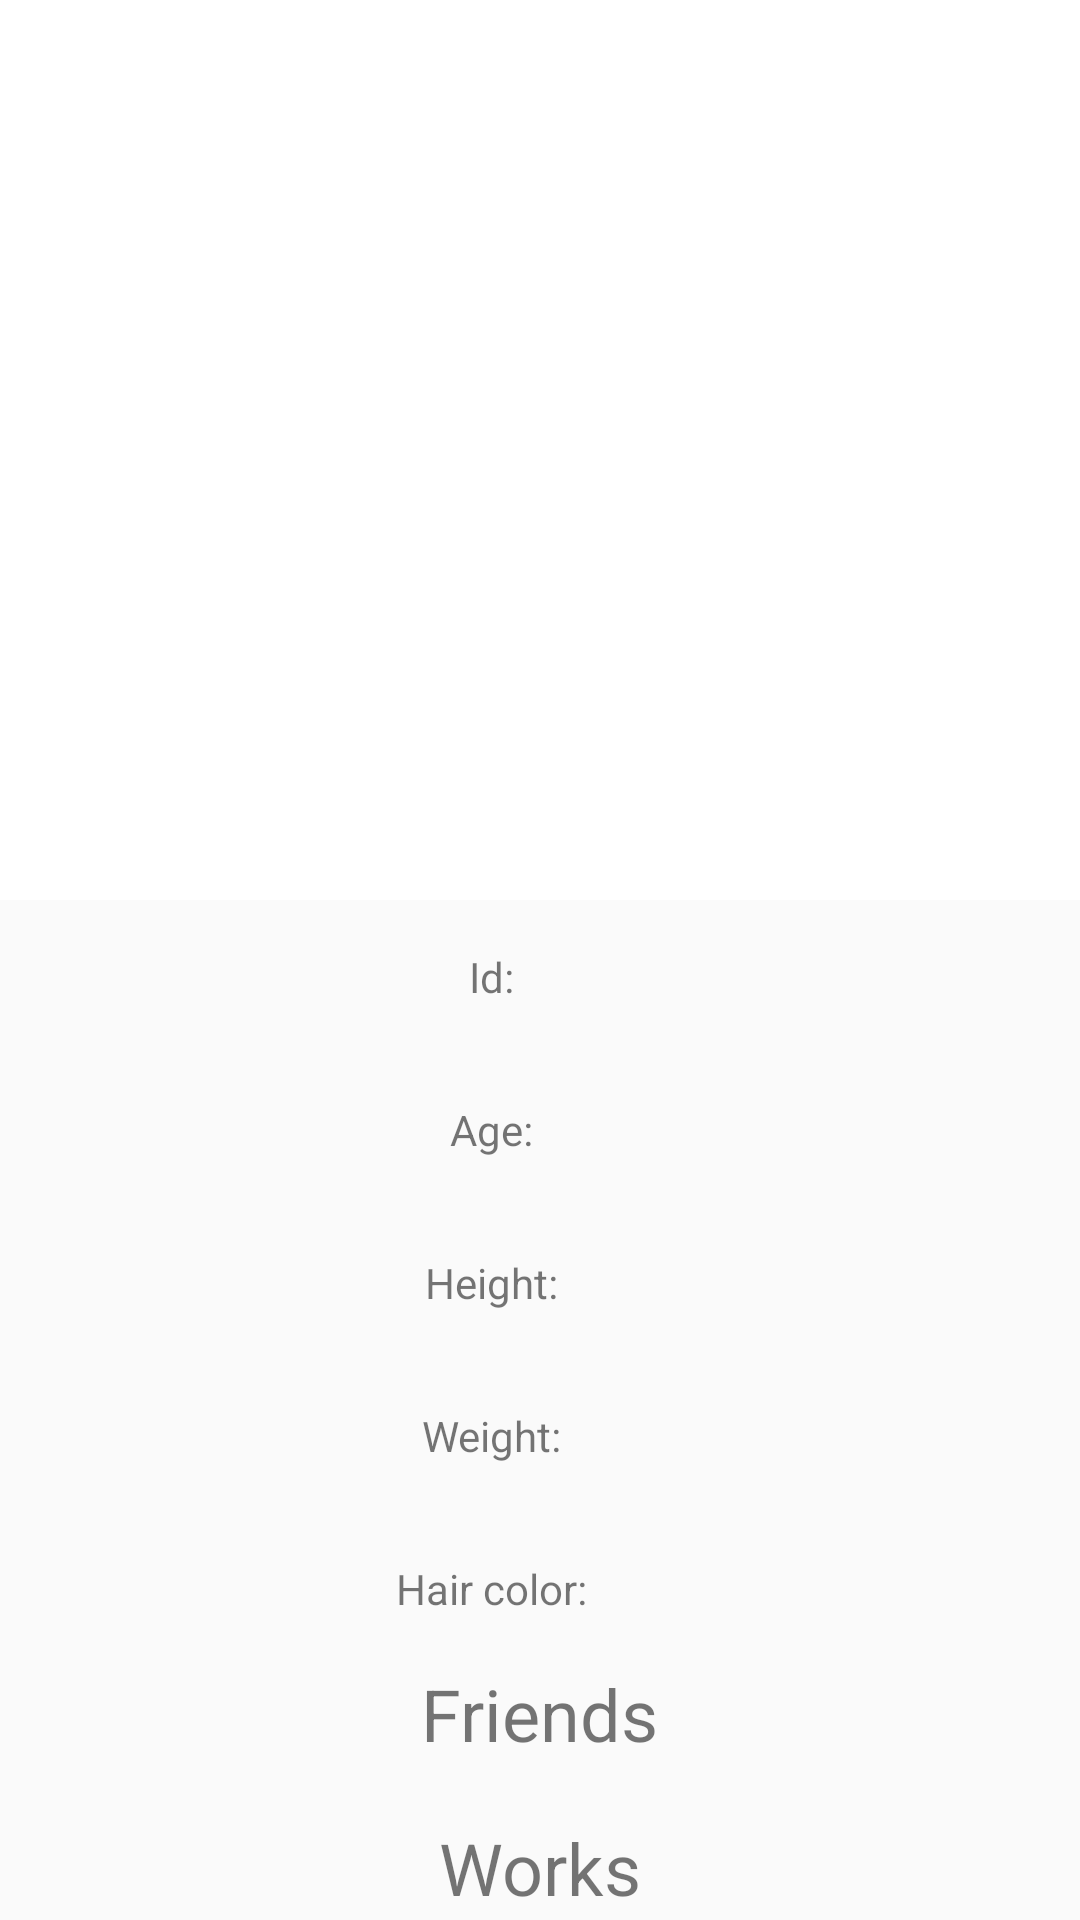

Write the Android layout XML for this screen, with the resource values it uses.
<!-- AndroidManifest.xml: application theme AppTheme -->
<!-- res/layout/activity_gnome_details.xml -->
<?xml version="1.0" encoding="utf-8"?>
<android.support.design.widget.CoordinatorLayout xmlns:android="http://schemas.android.com/apk/res/android"
    xmlns:app="http://schemas.android.com/apk/res-auto"
    xmlns:tools="http://schemas.android.com/tools"
    android:layout_width="match_parent"
    android:layout_height="match_parent"
    android:fitsSystemWindows="true"
    tools:context="es.hol.example.brastlewarkcensus.views.GnomeDetails">

    <android.support.design.widget.AppBarLayout
        android:id="@+id/app_bar"
        android:layout_width="match_parent"
        android:layout_height="@dimen/app_bar_height"
        android:fitsSystemWindows="true"
        android:theme="@style/AppTheme.AppBarOverlay">

        <android.support.design.widget.CollapsingToolbarLayout
            android:id="@+id/toolbar_layout"
            android:layout_width="match_parent"
            android:layout_height="match_parent"
            android:fitsSystemWindows="true"
            app:contentScrim="?attr/colorPrimary"
            app:layout_scrollFlags="scroll|exitUntilCollapsed">

            <ImageView
                android:id="@+id/header_picture"
                android:layout_width="match_parent"
                android:layout_height="match_parent"
                android:background="@android:color/white"
                android:contentDescription="@string/description"
                android:scaleType="centerCrop" />

            <android.support.v7.widget.Toolbar
                android:id="@+id/toolbar"
                android:layout_width="match_parent"
                android:layout_height="?attr/actionBarSize"
                app:layout_collapseMode="pin"
                app:popupTheme="@style/AppTheme.PopupOverlay" />

        </android.support.design.widget.CollapsingToolbarLayout>
    </android.support.design.widget.AppBarLayout>

    <include layout="@layout/content_gnome_details" />


</android.support.design.widget.CoordinatorLayout>
<!-- res/layout/content_gnome_details.xml (included above) -->
<?xml version="1.0" encoding="utf-8"?>
<android.support.v4.widget.NestedScrollView xmlns:android="http://schemas.android.com/apk/res/android"
    xmlns:app="http://schemas.android.com/apk/res-auto"
    xmlns:tools="http://schemas.android.com/tools"
    android:layout_width="match_parent"
    android:layout_height="match_parent"
    app:layout_behavior="@string/appbar_scrolling_view_behavior"
    tools:context="es.hol.example.brastlewarkcensus.views.GnomeDetails"
    tools:showIn="@layout/activity_gnome_details">

    <RelativeLayout
        android:layout_width="match_parent"
        android:layout_height="match_parent">

        <LinearLayout
            android:id="@+id/id"
            android:layout_width="wrap_content"
            android:layout_height="wrap_content"
            android:layout_centerHorizontal="true">

            <TextView
                android:id="@+id/gnome_details_id"
                android:layout_width="wrap_content"
                android:layout_height="wrap_content"
                android:layout_margin="@dimen/text_margin"
                android:text="@string/id" />

            <TextView
                android:id="@+id/gnome_details_id_number"
                android:layout_width="wrap_content"
                android:layout_height="wrap_content"
                android:layout_margin="@dimen/text_margin" />

        </LinearLayout>

        <LinearLayout
            android:id="@+id/age"
            android:layout_width="wrap_content"
            android:layout_height="wrap_content"
            android:layout_below="@+id/id"
            android:layout_centerHorizontal="true">

            <TextView
                android:id="@+id/gnome_details_age"
                android:layout_width="wrap_content"
                android:layout_height="wrap_content"
                android:layout_margin="@dimen/text_margin"
                android:text="@string/age" />

            <TextView
                android:id="@+id/gnome_details_age_number"
                android:layout_width="wrap_content"
                android:layout_height="wrap_content"
                android:layout_margin="@dimen/text_margin" />

        </LinearLayout>

        <LinearLayout
            android:id="@+id/height"
            android:layout_width="wrap_content"
            android:layout_height="wrap_content"
            android:layout_below="@+id/age"
            android:layout_centerHorizontal="true"
            android:layout_centerInParent="true">

            <TextView
                android:id="@+id/gnome_details_height"
                android:layout_width="wrap_content"
                android:layout_height="wrap_content"
                android:layout_margin="@dimen/text_margin"
                android:text="@string/height" />

            <TextView
                android:id="@+id/gnome_details_height_number"
                android:layout_width="wrap_content"
                android:layout_height="wrap_content"
                android:layout_margin="@dimen/text_margin" />
        </LinearLayout>

        <LinearLayout
            android:id="@+id/weight"
            android:layout_width="wrap_content"
            android:layout_height="wrap_content"
            android:layout_below="@id/height"
            android:layout_centerHorizontal="true">

            <TextView
                android:id="@+id/gnome_details_weight"
                android:layout_width="wrap_content"
                android:layout_height="wrap_content"
                android:layout_margin="@dimen/text_margin"
                android:text="@string/weight" />

            <TextView
                android:id="@+id/gnome_details_weight_number"
                android:layout_width="wrap_content"
                android:layout_height="wrap_content"
                android:layout_margin="@dimen/text_margin" />
        </LinearLayout>

        <LinearLayout
            android:id="@+id/hair"
            android:layout_width="wrap_content"
            android:layout_height="wrap_content"
            android:layout_below="@+id/weight"
            android:layout_centerHorizontal="true">

            <TextView
                android:id="@+id/gnome_details_hair_color"
                android:layout_width="wrap_content"
                android:layout_height="wrap_content"
                android:layout_margin="@dimen/text_margin"
                android:text="@string/hair_color" />

            <TextView
                android:id="@+id/gnome_details_hair_color_string"
                android:layout_width="wrap_content"
                android:layout_height="wrap_content"
                android:layout_margin="@dimen/text_margin" />

        </LinearLayout>


        <TextView
            android:id="@+id/friends"
            android:layout_width="wrap_content"
            android:layout_height="wrap_content"
            android:layout_below="@+id/hair"
            android:layout_centerHorizontal="true"
            android:text="@string/friends"
            android:textSize="24sp" />

        <TextView
            android:id="@+id/friends_list"
            android:layout_width="wrap_content"
            android:layout_height="wrap_content"
            android:layout_below="@+id/friends"
            android:layout_centerHorizontal="true" />

        <TextView
            android:id="@+id/works"
            android:layout_width="wrap_content"
            android:layout_height="wrap_content"
            android:layout_below="@+id/friends_list"
            android:layout_centerHorizontal="true"
            android:text="@string/works"
            android:textSize="24sp" />

        <TextView
            android:id="@+id/works_list"
            android:layout_width="wrap_content"
            android:layout_height="wrap_content"
            android:layout_below="@+id/works"
            android:layout_centerHorizontal="true" />

    </RelativeLayout>


</android.support.v4.widget.NestedScrollView>
<!-- resources referenced by this layout -->
<resources>
  <dimen name="app_bar_height">300dp</dimen>
  <dimen name="text_margin">16dp</dimen>
  <string name="age">Age: </string>
  <string name="description">header picture</string>
  <string name="friends">Friends</string>
  <string name="hair_color">Hair color: </string>
  <string name="height">Height: </string>
  <string name="id">Id:</string>
  <string name="weight">Weight: </string>
  <string name="works">Works</string>
  <style name="AppTheme.AppBarOverlay" parent="ThemeOverlay.AppCompat.Dark.ActionBar" />
  <style name="AppTheme.PopupOverlay" parent="ThemeOverlay.AppCompat.Light" />
  <style name="AppTheme" parent="Theme.AppCompat.Light.DarkActionBar">
          
          <item name="colorPrimary">@color/colorPrimary</item>
          <item name="colorPrimaryDark">@color/colorPrimaryDark</item>
          <item name="colorAccent">@color/colorAccent</item>
      </style>
  <!-- not gathered from this repository: default colours our renderer supplied (Android Studio template values) -->
  <color name="colorPrimary">#FF6200EE</color>
  <color name="colorPrimaryDark">#FF3700B3</color>
  <color name="colorAccent">#FF03DAC5</color>
</resources>
